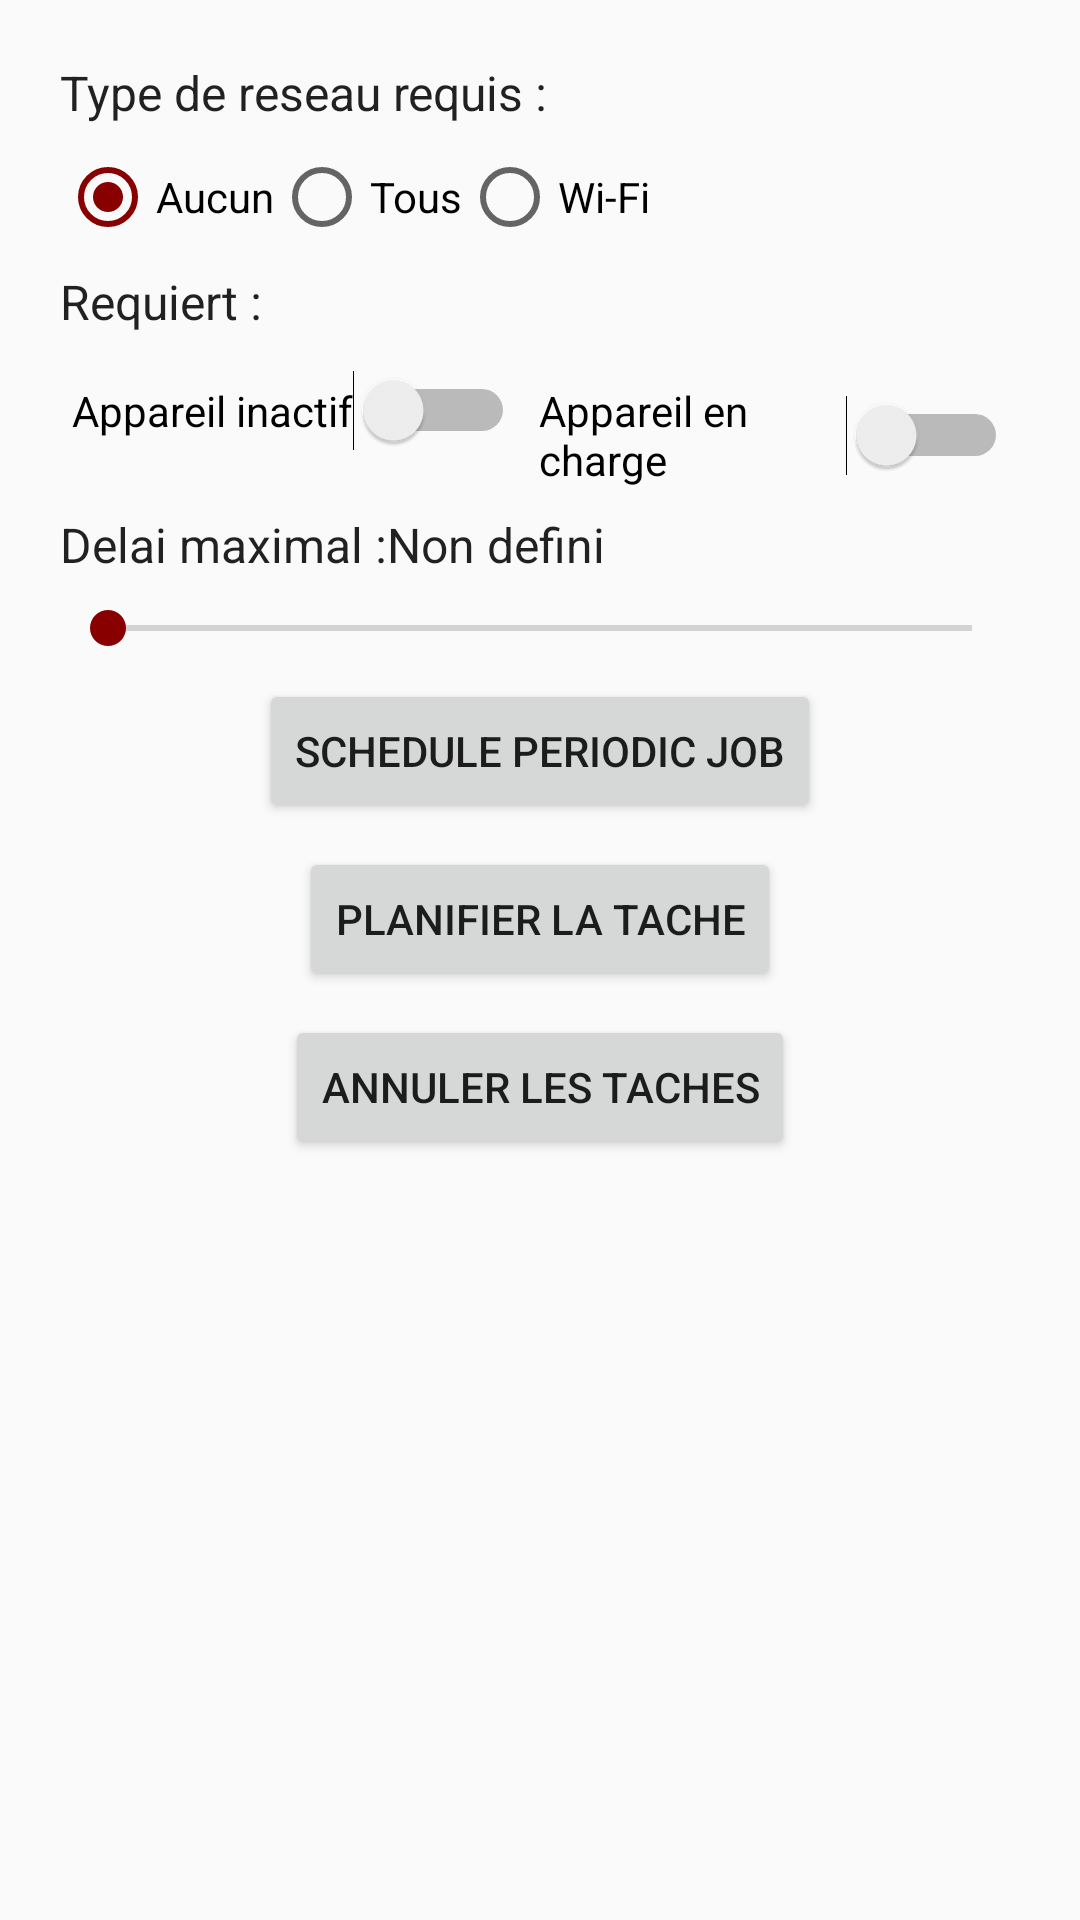

Android layout source for this screen:
<!-- AndroidManifest.xml: application theme AppTheme -->
<!-- res/layout/activity_notification_scheduler.xml -->
<?xml version="1.0" encoding="utf-8"?>
<LinearLayout xmlns:android="http://schemas.android.com/apk/res/android"
    android:layout_width="match_parent"
    android:layout_height="match_parent"
    android:orientation="vertical"
    android:padding="@dimen/layout_padding">

    <TextView
        android:layout_width="wrap_content"
        android:layout_height="wrap_content"
        android:layout_margin="@dimen/view_margin"
        android:text="@string/required_network_type"
        android:textAppearance="@style/TextAppearance.AppCompat.Subhead" />

    <RadioGroup
        android:id="@+id/networkOptions"
        android:layout_width="wrap_content"
        android:layout_height="wrap_content"
        android:layout_margin="@dimen/view_margin"
        android:orientation="horizontal">

        <RadioButton
            android:id="@+id/noNetwork"
            android:layout_width="wrap_content"
            android:layout_height="wrap_content"
            android:checked="true"
            android:text="@string/none" />

        <RadioButton
            android:id="@+id/anyNetwork"
            android:layout_width="wrap_content"
            android:layout_height="wrap_content"
            android:text="@string/any" />

        <RadioButton
            android:id="@+id/wifiNetwork"
            android:layout_width="wrap_content"
            android:layout_height="wrap_content"
            android:text="@string/wifi" />
    </RadioGroup>

    <TextView
        android:layout_width="wrap_content"
        android:layout_height="wrap_content"
        android:layout_margin="@dimen/view_margin"
        android:text="@string/requires"
        android:textAppearance="@style/TextAppearance.AppCompat.Subhead" />

    <LinearLayout
        android:layout_width="match_parent"
        android:layout_height="wrap_content"
        android:layout_margin="4dp"
        android:orientation="horizontal">

        <Switch
            android:id="@+id/idleSwitch"
            android:layout_width="wrap_content"
            android:layout_height="wrap_content"
            android:layout_margin="@dimen/view_margin"
            android:text="@string/device_idle" />

        <Switch
            android:id="@+id/chargingSwitch"
            android:layout_width="wrap_content"
            android:layout_height="wrap_content"
            android:layout_margin="@dimen/view_margin"
            android:text="@string/device_charging" />
    </LinearLayout>

    <LinearLayout
        android:layout_width="match_parent"
        android:layout_height="wrap_content"
        android:layout_margin="@dimen/view_margin"
        android:orientation="horizontal">

        <TextView
            android:id="@+id/seekBarLabel"
            android:layout_width="wrap_content"
            android:layout_height="wrap_content"
            android:text="@string/override_deadline"
            android:textAppearance="@style/TextAppearance.AppCompat.Subhead" />

        <TextView
            android:id="@+id/seekBarProgress"
            android:layout_width="wrap_content"
            android:layout_height="wrap_content"
            android:text="@string/job_not_set"
            android:textAppearance="@style/TextAppearance.AppCompat.Subhead" />
    </LinearLayout>

    <SeekBar
        android:id="@+id/seekBar"
        android:layout_width="match_parent"
        android:layout_height="wrap_content"
        android:layout_margin="@dimen/view_margin" />

    <Button
        android:layout_width="wrap_content"
        android:layout_height="wrap_content"
        android:layout_gravity="center_horizontal"
        android:onClick="schedulePeriodicJob"
        android:text="Schedule Periodic Job"
        android:layout_margin="@dimen/view_margin"/>

    <Button
        android:layout_width="wrap_content"
        android:layout_height="wrap_content"
        android:layout_gravity="center_horizontal"
        android:layout_margin="@dimen/view_margin"
        android:onClick="scheduleJob"
        android:text="@string/schedule_job" />

    <Button
        android:layout_width="wrap_content"
        android:layout_height="wrap_content"
        android:layout_gravity="center_horizontal"
        android:layout_margin="@dimen/view_margin"
        android:onClick="cancelJobs"
        android:text="@string/cancel_jobs" />
</LinearLayout>
<!-- resources referenced by this layout -->
<resources>
  <dimen name="layout_padding">16dp</dimen>
  <dimen name="view_margin">4dp</dimen>
  <string name="any">Tous</string>
  <string name="cancel_jobs">Annuler les taches</string>
  <string name="device_charging">Appareil en charge</string>
  <string name="device_idle">Appareil inactif</string>
  <string name="job_not_set">Non defini</string>
  <string name="none">Aucun</string>
  <string name="override_deadline">Delai maximal :</string>
  <string name="required_network_type">Type de reseau requis :</string>
  <string name="requires">Requiert :</string>
  <string name="schedule_job">Planifier la tache</string>
  <string name="wifi">Wi-Fi</string>
  <style name="AppTheme" parent="Theme.AppCompat.DayNight.DarkActionBar">
          
          <item name="colorPrimary">@color/colorPrimary</item>
          <item name="colorPrimaryDark">@color/colorPrimaryDark</item>
          <item name="colorAccent">@color/colorAccent</item>
          <item name="actionBarStyle">@style/MyActionBar</item>
          <item name="android:navigationBarColor">@color/colorPrimary</item>
          <item name="android:statusBarColor">@color/colorPrimaryDark</item>
      </style>
  <color name="colorPrimary">#0F8895</color>
  <color name="colorPrimaryDark">#0F8895</color>
  <color name="colorAccent">#880000</color>
  <style name="MyActionBar" parent="@style/Widget.AppCompat.ActionBar.Solid">
          <item name="titleTextStyle">@style/MyTitleTextStyle</item>
  
          <item name="displayOptions">useLogo|showHome|showTitle</item>
      </style>
  <style name="MyTitleTextStyle" parent="@style/TextAppearance.AppCompat.Widget.ActionBar.Title">
          <item name="android:fontFamily">serif</item>
      </style>
</resources>
